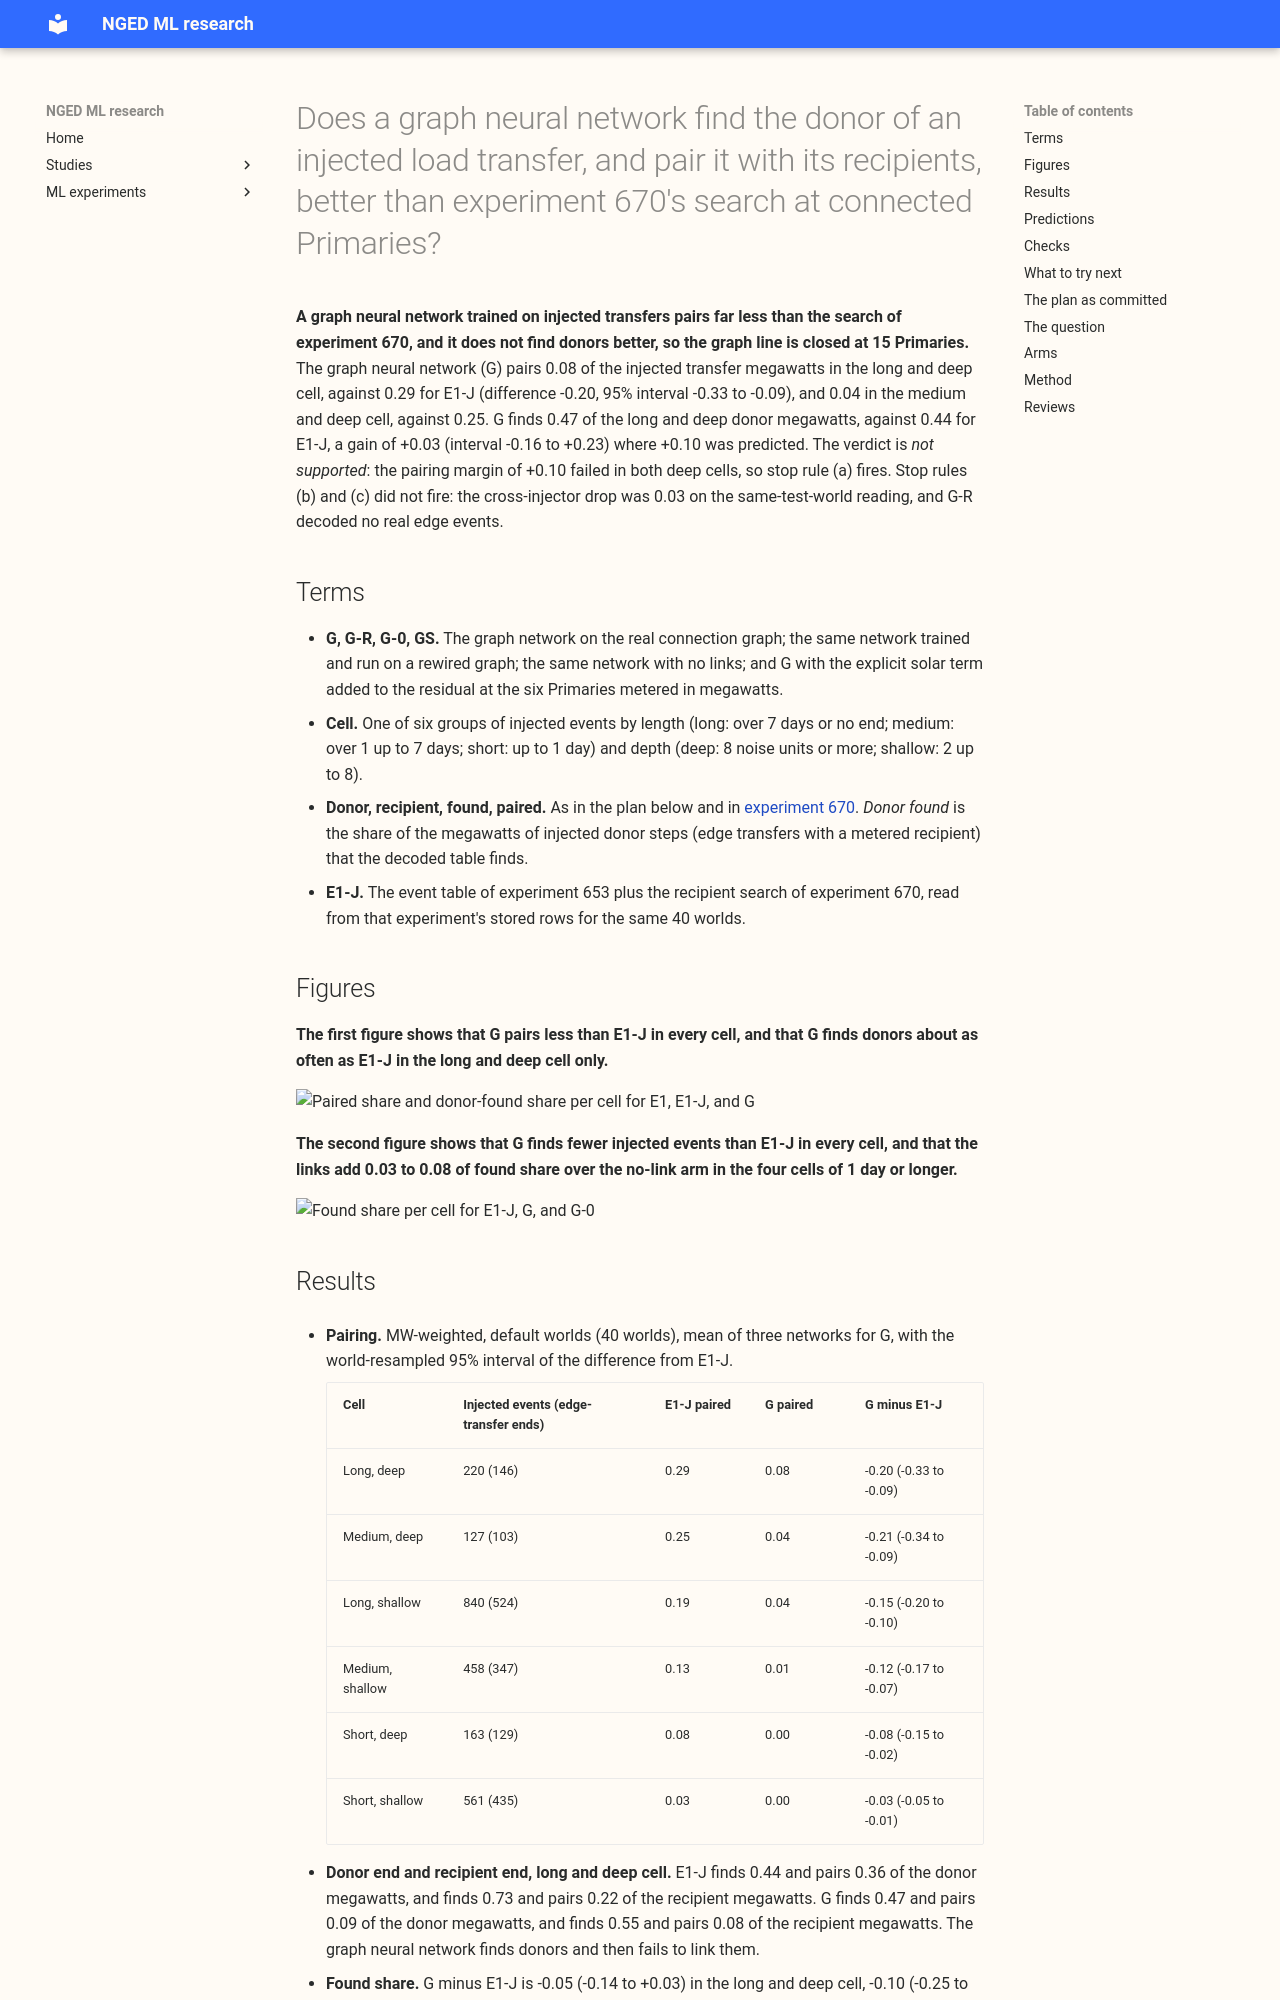

repository: openclimatefix/nged-ml-research · page: ml-experiments/00672-graph-model-that-finds-the-donor-of-a-load-transfer/result/index.html · generator: mkdocs

---
id: "00672"
slug: graph-model-that-finds-the-donor-of-a-load-transfer
title: >-
  Does a graph neural network find the donor of an injected load transfer, and pair it with its
  recipients, better than experiment 670's search at connected Primaries?
theme: lsc-detectors
also_relevant_to:
  - differentiable-physics-network
status: finished
date: 2026-11-09
kind: other
size: >-
  complex. (1) Stored: private injected-world banks, network weights, score tables, and figures
  under data/ml-experiments/00672-graph-model-that-finds-the-donor-of-a-load-transfer/ only. (2)
  Serving path: not touched. (3) Degradation rule: not touched. (4) Designs: more than one is
  defensible for the donor objective, the decoder, and the placebo graph, so each is fixed below
  before any score is read. (5) Callers: this folder's scripts, which import the folders of
  experiments 653, 657, 658, 660, 665, and 670; nothing imports them. GPU, behind the maintainer's
  one-year backtests; ceiling 8 GPU-hours.
hypothesis: >-
  Experiment 670 found that the event table with a recipient search (E1-J) pairs 0.29 (0.20 to
  0.40) of the injected megawatts in the long and deep cell, and that two losses limit it: the
  event table finds only 0.44 of the donor megawatts, and the search pairs only 0.22 of the
  recipient megawatts although it finds 0.73. A graph neural network that reads every Primary's
  residual and the electricity network's links together, and is trained on experiment 660's
  injected worlds with an objective for the donor itself, finds the donor of a transfer by the
  matching recipient step at a linked Primary, which a per-Primary detector cannot see when the
  donor step is small. It therefore finds more donor megawatts and pairs at least 0.10 more than
  the search in the long and deep and in the medium and deep cells.
prediction: >-
  Written before any score is read; each is a mean over 3 seeds, and a prediction fails if any seed
  is more than 0.05 worse than its threshold. Cells are the six cells of experiment 665,
  MW-weighted, in experiment 660's default worlds. P1 (the pass bar, set against E1-J's 0.29 in the
  long and deep cell): G pairs at least 0.10 more than E1-J in the long and deep cell and in the
  medium and deep cell, and at least 0.10 more in the long and shallow cell; at least 0.05 more in
  the medium and shallow and the short and deep cells. P2 (the donor objective): G finds at least
  0.10 more of the donor megawatts of transfers than E1-J in the long and deep and in the medium
  and deep cells (the baseline is E1-J's own donor-found share in each cell, re-measured from
  experiment 670's stored rows; E1 finds 0.44 of the long and deep donor megawatts). P2 tests G as
  built, with the donor head and its loss. It does not separate the donor objective from the graph,
  because no arm drops the donor loss; the decode weight `lambda` is the only ablation of the donor
  head. P3 (found means any injected event of the cell, donors and recipients together): G's found
  share minus E1-J's is at least +0.03 in the long and deep, medium and deep, and +0.08 in the long
  and shallow cell, +0.05 in the medium and shallow cell, and no worse than -0.03 in the short and
  deep and short and shallow cells; G's absolute paired share is at least 0.70 (long and deep),
  0.60 (medium and deep), and 0.40 (long and shallow). P4: G minus G-0 in found share is at least
  +0.05 in the long and shallow and medium and shallow cells, and within 0.03 in the long and deep
  cell. P5: for 70% of found events in the long and deep and medium and deep cells the start is
  within 2 hours and the end within 6 hours of the truth. P6: on the real record G pairs the
  verified D5 and D16 transfer with D5 as the donor, both starts within 6 hours of the verified
  starts, and each end between 1.2 and 2.2 MW. P7: on the real record G-R decodes a third or fewer
  of G's edge events in the long and deep and the medium and deep cells. P8: G's events per
  Primary-year on the real record are within a factor of 2 of experiment 653's, at 13 or more
  Primaries. P9: the cross-injector drop (in-injector minus cross-injector found share, long and
  deep and medium and deep cells) is 0.05 or less in both directions. P10: the arm with the
  explicit solar term (GS) is within 0.03 of G in found, donor found, and paired shares in the long
  and deep and medium and deep cells, because experiment 657 found that the term changed neither
  the residual nor the recall.
decision_rule: >-
  Fixed before any score is read. Worlds come from experiment 660's generator, injected into the
  power of experiment 660's panel (2022-01-01 to 2026-06-30); the residual is the injected power
  minus the lag-free forecast with the common mode removed, as in experiment 670. Training worlds
  start events in 2022-01-01 to 2023-06-30 and show the network nothing later; validation worlds
  start events up to 2023-12-31, and the loss counts only blocks from 2023-07-01; scored worlds are
  the 40 default worlds of experiment 670 (seeds 900 to 939) with events scored from 2024-01-01.
  Training seeds start at 100000 and validation seeds at 105000, so the two sets and the scored
  seeds (900 to 939, and 1000 to 1009 for the cross-injector test) are disjoint. The lag-free
  forecast that makes the residual is experiment 327's, fitted before 2024 as in experiment 670.
  The final-test window from 2026-07-01 is never read. Decoder costs (onset cost, none boost, donor
  weight, link cut-off) are chosen on validation worlds from a grid frozen in `e00672_run.py`, by
  the highest found share at no more than 6 events per Primary-year on the real record from
  2023-07-01 to 2023-12-31, the months of the validation worlds (experiment 670's E1-J decodes
  about 6 events per Primary-year there as well; both are caps on false events, and the verified D5
  and D16 transfer of December 2025 and the D3 and D22 transfer of October 2024 fall outside it).
  Intervals resample whole worlds. A cell with fewer than 20 events or 10 edge-transfer ends is too
  small to read. A prediction that needs such a cell is reported as `unreadable`, and an unreadable
  cell counts neither for nor against stop rules (a) to (c) and the verdict; if the long and deep
  or the medium and deep cell is unreadable, the verdict is `inconclusive`. Stop rule (the spec's,
  applied to the 3-seed means): the graph line is closed at 15 Primaries, and the next step waits
  for the fleet-scale adjacency of about 1,161 Primaries, if any of these holds. (a) G misses the
  pairing margin of +0.10 in the long and deep or the medium and deep cell. (b) The cross-injector
  drop is above 0.05. (c) G-R reaches half or more of G's real edge events. X3 (history length) is
  started only if none of (a) to (c) holds, and not by this experiment. Verdict. `supported` if P1
  holds in the long and deep and the medium and deep cells, P2 holds, and none of (a) to (c) holds.
  `partly supported` if P2 holds but P1 does not, or P1 holds in only one of the two cells, or P1
  holds but one of (b) and (c) fails. `not supported` otherwise. P3 to P10 do not enter the
  verdict; the write-up lists every prediction that failed. If G-R reaches more than a third but
  under half of G's real edge events, P7 fails and the graph line stays open. The porting threshold
  is zero, because the result is a research table that changes no production code. A reproduction
  gate must pass first, or the verdict is `invalid` and no network is trained: E1-J's rows in all
  six cells, re-scored here from experiment 670's stored worlds must reproduce experiment 670's
  headline cells within 0.01.
benchmark: >-
  E1-J, experiment 670's event table with a recipient search, on the same 40 default worlds (seeds
  900 to 939), from experiment 670's stored scored rows. E1 and the label-trained detector LR_b20
  are reported on the real record from experiments 670 and 665.
row_
